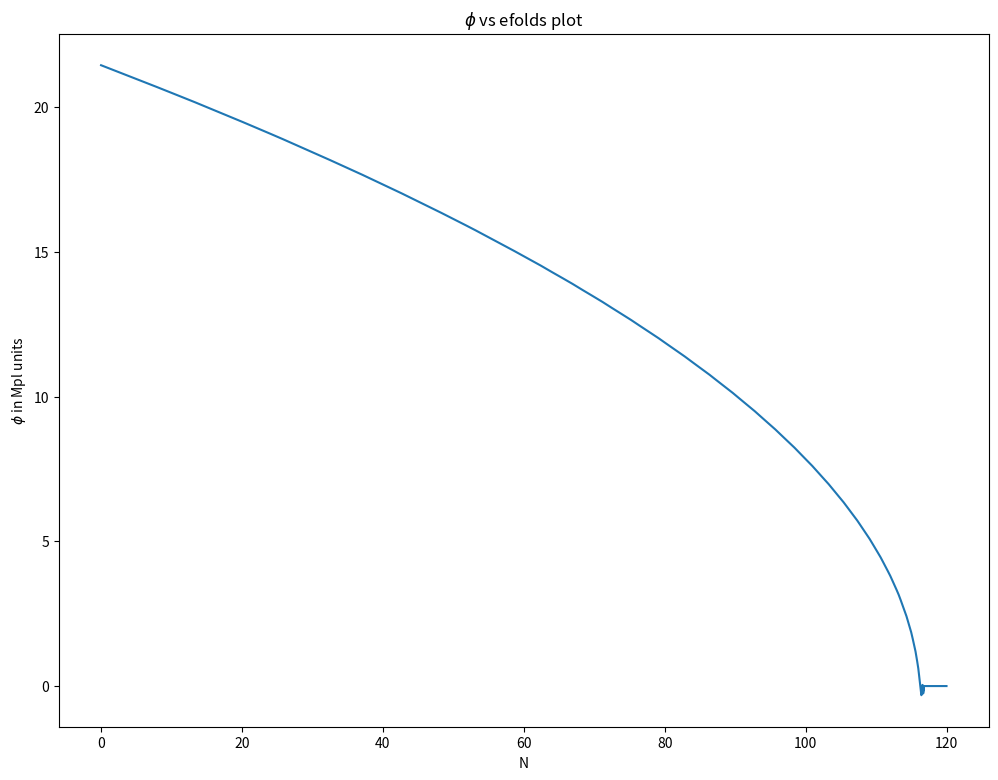

The matplotlib source for this figure: (Note: this script raises an exception after producing the figure.)
#import necessary modules
import numpy as np
import matplotlib.pyplot as plt
from scipy.integrate import odeint

#define function for potential and background equation for inflaton field \phi
def potential(phi,potparams):
	a = potparams[0]
	b = potparams[1]
	c = potparams[2]
	v = a*phi**2 + b*np.sin(phi/c)
	dvdphi = 2*a*phi + (b/c)*np.cos(phi/c)
	return v,dvdphi

def bgeqn(Phi,N,potparams):
	phi = Phi[0]
	dphidN = Phi[1]
	v,dvdphi = potential(phi,potparams)
	d2phidN2 = -(3.-0.5*(dphidN*dphidN))*dphidN-(6.-(dphidN*dphidN))*dvdphi/(2.*v)
	return dphidN,d2phidN2

#parameter values
potparams = np.zeros(3)
potparams[0] =0.0015     #value of a
potparams[1] =0.00014     #value of b
potparams[2] =1/10    #value of c

#Initial conditions
phi0 = np.zeros(2)
phi0[0] = 21.45
Vini,dV_ini = potential(phi0[0],potparams)
phi0[1] = -dV_ini/Vini

#Number of efolds 
N = np.arange(0,120,5e-3)

#finding $\phi$ = phi[:,0] and $d\phi/dN$ = phi[:,1] using "odeint"
phi = odeint(bgeqn,phi0,N,args = (potparams,))

plt.figure(figsize=(12,9))
plt.title("$\phi$ vs efolds plot")
plt.plot(N,phi[:,0])
plt.xlabel("N")
plt.ylabel("$\phi$ in Mpl units")
plt.savefig('/home/<user>/Documents/GitHub/Cosmology/plots/phi2sin_phi.pdf')
plt.show()

plt.figure(figsize=(12,9))
plt.title("Derivative of $\phi$ vs efolds plot")
plt.plot(N,phi[:,1])
plt.xlabel("N")
plt.ylabel("d$\phi$/dN in Mpl units")
plt.savefig('/home/<user>/Documents/GitHub/Cosmology/plots/phi2sin_dphi.pdf')
plt.show()

plt.figure(figsize=(12,9))
plt.title("Phase space diagram of $\phi$")
plt.plot(phi[:,0],phi[:,1])
#plt.xlim(-1,1)
plt.xlabel("$\phi$ in Mpl units")
plt.ylabel("d$\phi$/dN in Mpl units")
plt.savefig('/home/<user>/Documents/GitHub/Cosmology/plots/phi2sin_Phasespace.pdf')
plt.show()

plt.figure(figsize=(12,9))
plt.title("V($\phi$) and dV($\phi$) vs $\phi$ plot")
V,dV = potential(phi[:,0],potparams)
plt.plot(phi[:,0],V,label = "Potential")
plt.plot(phi[:,0],dV,label = "Derivative of Potential")
plt.xlabel("$\phi$ in Mpl units")
plt.ylabel("V($\phi$) and dV($\phi$)")
plt.legend()
plt.savefig('/home/<user>/Documents/GitHub/Cosmology/plots/phi2sin_V_dV.pdf')
plt.show()

plt.figure(figsize=(12,9))
plt.title("Hubble parameter vs efolds")
H = np.sqrt(V/(3-((phi[:,1])**2)/2))
plt.plot(N,H)
plt.yscale('log')
plt.xlabel("N")
plt.ylabel("H(N)")
plt.savefig('/home/<user>/Documents/GitHub/Cosmology/plots/phi2sin_Hubbleparameter.pdf')
plt.show()

plt.figure(figsize=(12,9))
plt.title("Horizon vs efolds")
plt.plot(N,1/H)
plt.yscale('log')
plt.xlabel("N")
plt.ylabel("1/H(N)")
plt.savefig('/home/<user>/Documents/GitHub/Cosmology/plots/phi2sin_HubbleRadius.pdf')
plt.show()
